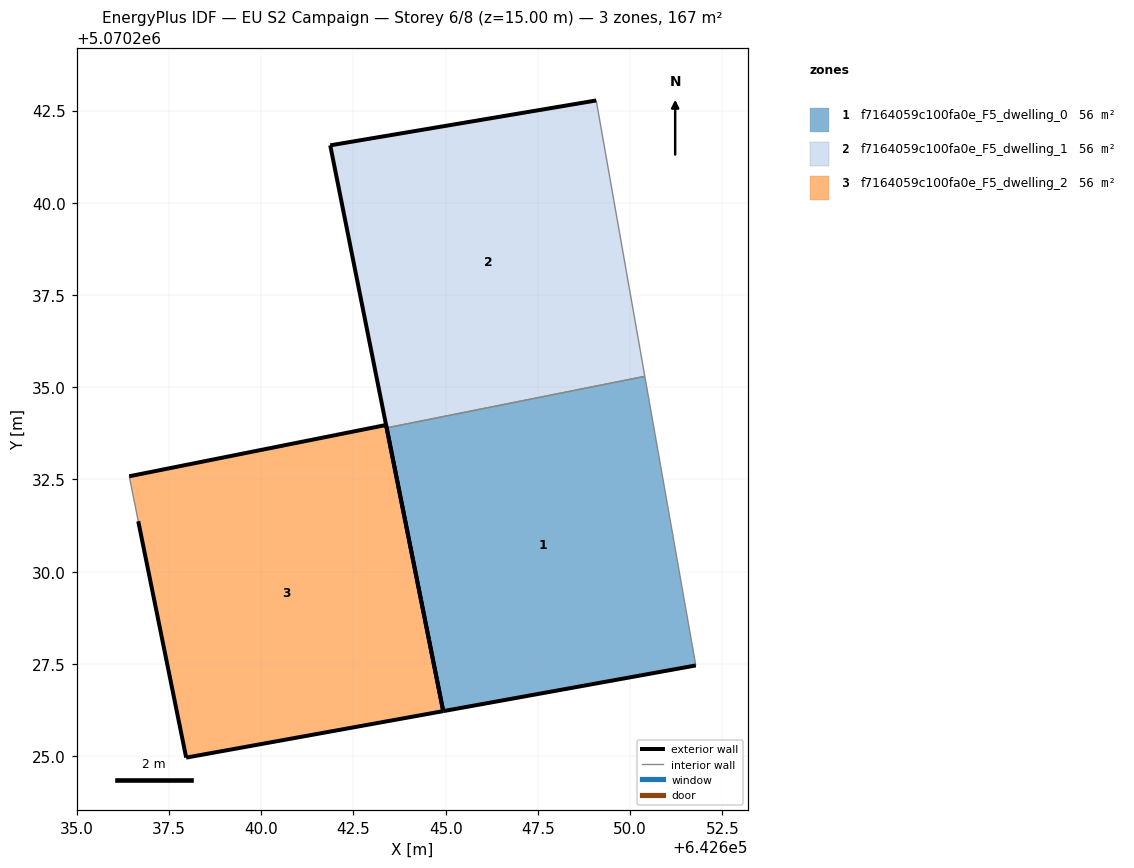
=== STOREY PLAN SPEC (per zone: floor XY polygon, exterior-wall plan segments, windows/doors) ===
zone 1: f7164059c100fa0e_F5_dwelling_0  (55.6 m²)
  floor: (642651.78, 5070227.46) (642650.40, 5070235.30) (642643.40, 5070233.90) (642644.93, 5070226.22)
  exterior wall: (642651.78, 5070227.46) – (642644.93, 5070226.22)  [7.0 m]
  exterior wall: (642644.93, 5070226.22) – (642643.40, 5070233.90)  [7.8 m]
  interior walls: 2
zone 2: f7164059c100fa0e_F5_dwelling_1  (55.6 m²)
  floor: (642650.40, 5070235.30) (642649.08, 5070242.77) (642641.87, 5070241.56) (642643.40, 5070233.90)
  exterior wall: (642643.40, 5070233.90) – (642641.87, 5070241.56)  [7.8 m]
  exterior wall: (642641.87, 5070241.56) – (642649.08, 5070242.77)  [7.3 m]
  interior walls: 2
zone 3: f7164059c100fa0e_F5_dwelling_2  (55.6 m²)
  floor: (642644.93, 5070226.22) (642643.38, 5070233.98) (642636.42, 5070232.59) (642636.67, 5070231.37) (642637.97, 5070224.96)
  exterior wall: (642643.38, 5070233.98) – (642644.93, 5070226.22)  [7.9 m]
  exterior wall: (642644.93, 5070226.22) – (642637.97, 5070224.96)  [7.1 m]
  exterior wall: (642637.97, 5070224.96) – (642636.67, 5070231.37)  [6.5 m]
  exterior wall: (642636.42, 5070232.59) – (642643.38, 5070233.98)  [7.1 m]
  interior walls: 1

=== DERIVED (storey summary) ===
Building: EU S2 Campaign
Storey: 6 of 8  (floor level z = 15.00 m)
Storey gross floor area: 166.8 m²
Zones on this storey: 3
  - f7164059c100fa0e_F5_dwelling_0: floor 55.6 m²; exterior wall 14.8 m (44.4 m²); WWR 0.0%
  - f7164059c100fa0e_F5_dwelling_1: floor 55.6 m²; exterior wall 15.1 m (45.4 m²); WWR 0.0%
  - f7164059c100fa0e_F5_dwelling_2: floor 55.6 m²; exterior wall 28.6 m (85.9 m²); WWR 0.0%
Zone adjacency (shared interzone walls):
  - f7164059c100fa0e_F5_dwelling_0 ↔ f7164059c100fa0e_F5_dwelling_1